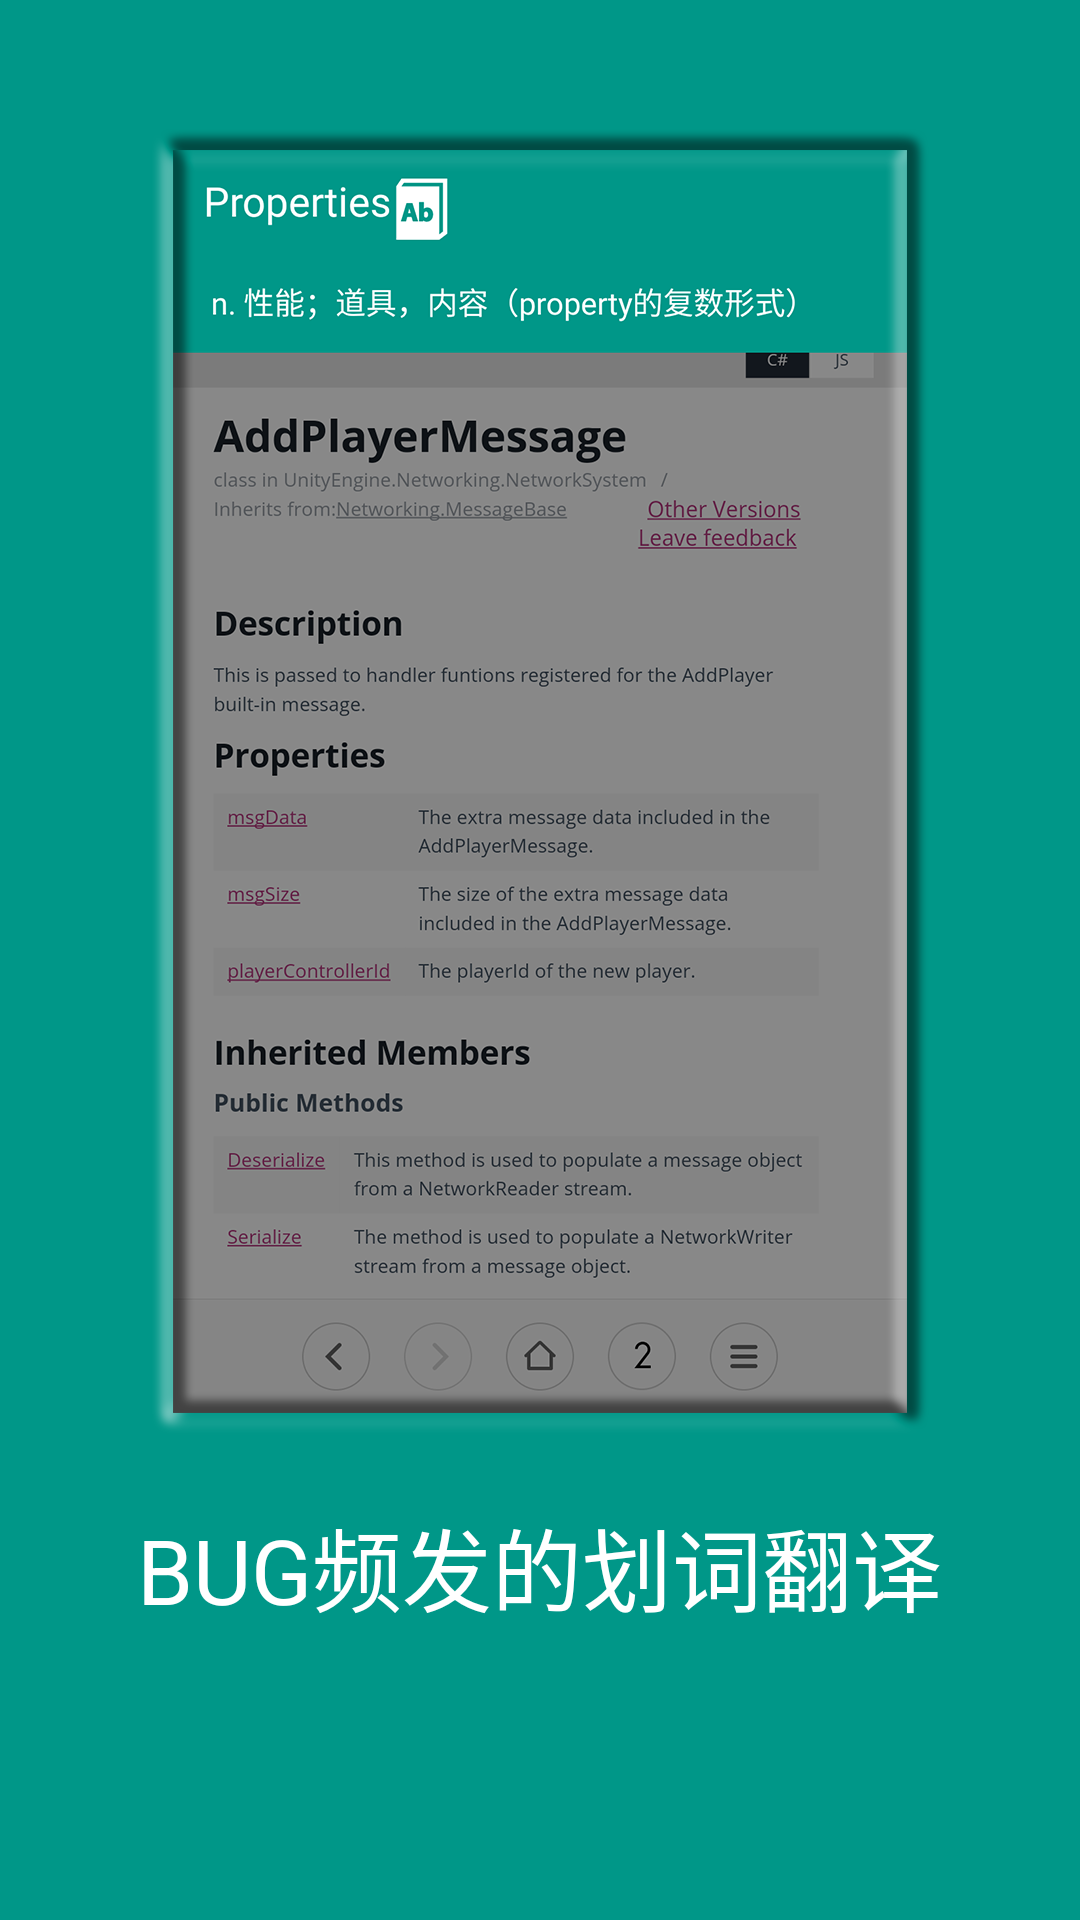

Layout XML and referenced resources for this Android screen:
<!-- AndroidManifest.xml: application theme AppTheme -->
<!-- res/layout/guide4.xml -->
<?xml version="1.0" encoding="utf-8"?>
<LinearLayout xmlns:android="http://schemas.android.com/apk/res/android"
    android:layout_width="match_parent"
    android:layout_height="match_parent"
    android:orientation="vertical"
    android:background="@mipmap/guide4">
    <TextView
        android:layout_width="wrap_content"
        android:layout_height="wrap_content"
        android:layout_marginTop="500dp"
        android:textColor="@color/white"
        android:textSize="30sp"
        android:text="BUG频发的划词翻译"
        android:layout_gravity="center"
        />

</LinearLayout>
<!-- resources referenced by this layout -->
<resources>
  <color name="white">#FFFFFF</color>
  <!-- mipmap guide4: png bitmap (mipmap-xxhdpi, 298614 bytes) -->
  <style name="AppTheme" parent="Theme.AppCompat.Light.DarkActionBar">
          
          <item name="colorPrimary">@color/colorPrimary</item>
          <item name="colorPrimaryDark">@color/colorPrimaryDark</item>
          <item name="colorAccent">@color/colorAccent</item>
      </style>
  <color name="colorPrimary">#009788</color>
  <color name="colorPrimaryDark">#009788</color>
  <color name="colorAccent">#009788</color>
</resources>
